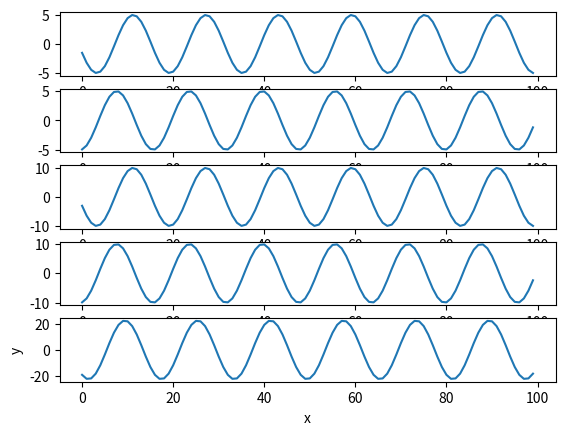

Write the Python code that produced this figure.
import matplotlib.pyplot as plt
import numpy as np
fs=8000
f1=500

n=100
a1=5
a2=10
p1=60
p2=30
x=np.arange(n)
y1=np.sin((2*np.pi*f1*x/fs)+p1)
plt.subplot(511)
plt.plot(x,a1*y1)
y2=np.sin((2*np.pi*f1*x/fs)+p2)
plt.subplot(512)
plt.plot(x,a1*y2)
y3=np.sin((2*np.pi*f1*x/fs)+p1)
plt.subplot(513)
plt.plot(x,a2*y3)
y4=np.sin((2*np.pi*f1*x/fs)+p2)
plt.subplot(514)
plt.plot(x,a2*y4)
z=a1*(y1+y2)+a2*(y3+y4)
plt.subplot(515)
plt.plot(x,z)
plt.xlabel('x')
plt.ylabel('y')
plt.show() 
